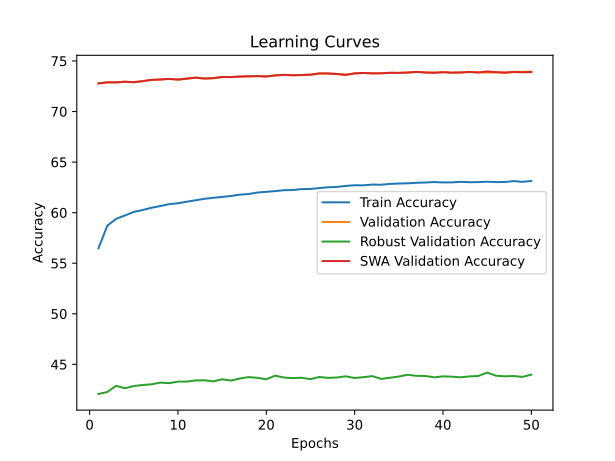

Source data for this figure (header and first rows):
time; train_accuracy; train_loss; valid_accuracy; valid_loss; valid_accuracy_robust; valid_accuracy_swa; valid_accuracy_robust_swa
8723,6504; 56,4709; 4,1462; 72,7800; 2,2607; 42,0690; 72,7800; 42,0690
17643,0342; 58,7076; 3,6760; 72,8840; 2,1892; 42,2655; 72,8840; 42,2655
26540,8600; 59,3881; 3,5971; 72,8840; 2,1568; 42,8793; 72,8840; 42,8793
35491,3199; 59,7215; 3,5496; 72,9440; 2,1371; 42,6310; 72,9440; 42,6310
44480,6817; 60,0736; 3,5117; 72,8980; 2,0934; 42,8586; 72,8980; 42,8586
53122,5612; 60,2563; 3,4857; 73,0020; 2,0831; 42,9586; 73,0020; 42,9586
61875,9975; 60,4847; 3,4612; 73,1280; 2,0426; 43,0241; 73,1280; 43,0241
70588,7783; 60,6484; 3,4409; 73,1660; 2,0338; 43,1931; 73,1660; 43,1931
79280,1995; 60,8459; 3,4212; 73,2240; 2,0398; 43,1414; 73,2240; 43,1414
88033,2060; 60,9263; 3,4062; 73,1560; 2,0272; 43,2931; 73,1560; 43,2931
96812,4804; 61,0826; 3,3900; 73,2500; 2,0445; 43,2931; 73,2500; 43,2931
105499,9609; 61,2226; 3,3771; 73,3500; 2,0220; 43,4103; 73,3500; 43,4103
114385,9504; 61,3686; 3,3635; 73,2600; 1,9997; 43,4172; 73,2600; 43,4172
129667,0682; 61,4685; 3,3533; 73,2960; 2,0067; 43,3172; 73,2960; 43,3172
145317,1472; 61,5516; 3,3419; 73,4160; 1,9901; 43,5207; 73,4160; 43,5207
161741,0601; 61,6485; 3,3332; 73,4020; 1,9692; 43,3966; 73,4020; 43,3966
177737,5819; 61,7766; 3,3214; 73,4580; 1,9899; 43,5966; 73,4580; 43,5966
194097,0668; 61,8416; 3,3138; 73,4780; 1,9685; 43,7379; 73,4780; 43,7379
210518,7314; 61,9909; 3,3047; 73,5020; 1,9380; 43,6655; 73,5020; 43,6655
226391,4365; 62,0562; 3,2980; 73,4660; 1,9280; 43,5241; 73,4660; 43,5241
242197,1673; 62,1334; 3,2883; 73,5680; 1,9393; 43,8828; 73,5680; 43,8828
258099,6039; 62,2184; 3,2830; 73,6260; 1,8900; 43,6931; 73,6260; 43,6931
273914,7308; 62,2380; 3,2787; 73,5840; 1,9302; 43,6379; 73,5840; 43,6379
286858,9598; 62,3285; 3,2691; 73,6060; 1,9395; 43,6759; 73,6060; 43,6759
298908,7968; 62,3441; 3,2678; 73,6440; 1,8881; 43,5345; 73,6440; 43,5345
314770,0445; 62,4297; 3,2627; 73,7620; 1,8970; 43,7517; 73,7620; 43,7517
330675,8856; 62,5106; 3,2566; 73,7600; 1,9164; 43,6621; 73,7600; 43,6621
346476,5227; 62,5484; 3,2516; 73,7100; 1,8875; 43,7000; 73,7100; 43,7000
363043,3902; 62,6417; 3,2464; 73,6260; 1,9007; 43,8172; 73,6260; 43,8172
379183,4622; 62,7086; 3,2418; 73,7700; 1,8961; 43,6483; 73,7700; 43,6483
396018,8138; 62,7014; 3,2379; 73,8120; 1,9110; 43,7310; 73,8120; 43,7310
411943,7696; 62,7758; 3,2363; 73,7720; 1,8727; 43,8345; 73,7720; 43,8345
428433,6709; 62,7599; 3,2322; 73,7800; 1,8863; 43,5586; 73,7800; 43,5586
439760,7073; 62,8429; 3,2293; 73,8280; 1,8746; 43,6759; 73,8280; 43,6759
448234,8021; 62,8794; 3,2270; 73,8200; 1,8794; 43,7931; 73,8200; 43,7931
457089,3662; 62,8979; 3,2257; 73,8540; 1,9004; 43,9690; 73,8540; 43,9690
465846,6472; 62,9530; 3,2225; 73,9160; 1,8643; 43,8621; 73,9160; 43,8621
474479,0262; 62,9805; 3,2208; 73,8600; 1,9198; 43,8517; 73,8600; 43,8517
483393,6975; 63,0247; 3,2194; 73,8340; 1,8936; 43,7138; 73,8340; 43,7138
492013,0710; 62,9876; 3,2182; 73,8880; 1,9080; 43,8103; 73,8880; 43,8103
500615,7931; 62,9908; 3,2172; 73,8420; 1,8899; 43,7828; 73,8420; 43,7828
509685,3776; 63,0456; 3,2159; 73,8440; 1,8808; 43,7172; 73,8680; 43,5655
519000,3048; 63,0090; 3,2164; 73,9200; 1,8531; 43,8103; 73,9080; 43,7483
527993,4083; 63,0197; 3,2152; 73,8800; 1,8824; 43,8483; 73,8500; 43,9966
537238,1574; 63,0587; 3,2131; 73,8480; 1,9303; 44,1862; 73,9640; 44,1000
547037,7931; 63,0261; 3,2134; 73,8760; 1,8589; 43,8724; 73,8880; 43,7966
557076,9402; 63,0272; 3,2125; 73,8120; 1,9211; 43,8138; 73,8600; 43,8345
566283,9048; 63,1202; 3,2078; 73,9200; 1,8951; 43,8483; 73,9040; 43,8759
575316,4704; 63,0467; 3,2086; 73,9340; 1,8902; 43,7586; 73,8780; 43,6724
583775,0896; 63,1313; 3,2065; 73,9420; 1,8788; 43,9828; 73,8980; 43,6897
